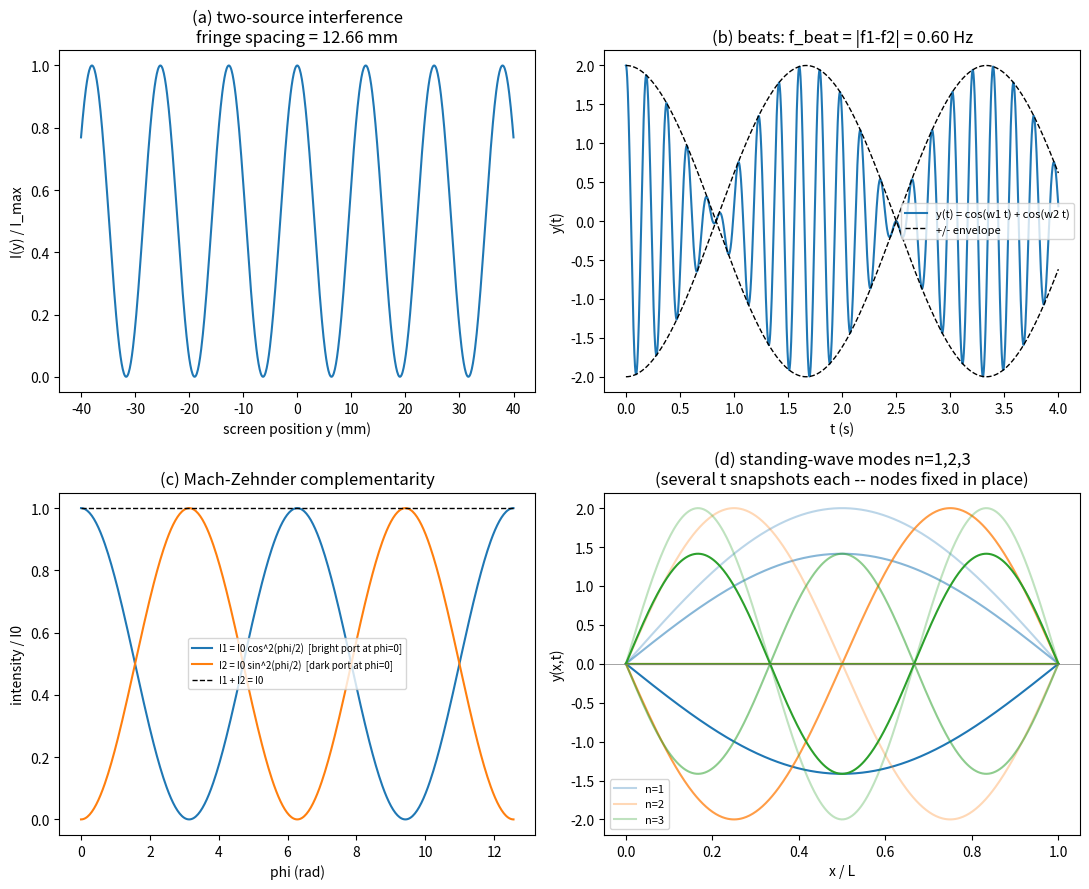

Write the Python code that produced this figure.
"""
Day 6: two-source interference, beats, Mach-Zehnder complementarity, and
standing-wave mode shapes -- four analytic panels, no integration anywhere.

TWEAK: halve D (panel a source separation) -- fringe spacing (lambda*L/D)
       should visibly double (wider fringes, still several visible across
       the +-40 mm window).
TWEAK: set F2 much closer to F1 (panel b) -- the beat envelope should
       oscillate much more slowly (fewer beats over the same time window).
TWEAK: add a constant offset to PHI (panel c), e.g. PHI + 0.3 -- I1 and I2
       both shift left/right but I1+I2 stays exactly flat at I0.
TWEAK: add more entries to T_SNAPSHOTS (panel d) -- expect the same fixed
       node positions for each n, just a finer time sampling between them.
"""
import numpy as np
import matplotlib.pyplot as plt

# ---- panel (a): two-source interference on a screen ----
LAMBDA = 633e-9   # m, He-Ne red laser
D = 1.0e-4        # m, source separation (TWEAK)
L_SCREEN = 2.0    # m, source-to-screen distance
I0_A = 1.0

y = np.linspace(-0.04, 0.04, 800)          # screen position, m (+-40 mm)
phase_a = 2.0 * np.pi * D * y / (LAMBDA * L_SCREEN)   # delta = k*D*y/L_screen
I_screen = I0_A * np.cos(phase_a / 2.0) ** 2
fringe_spacing = LAMBDA * L_SCREEN / D

# ---- panel (b): beats ----
F1 = 5.0   # Hz
F2 = 5.6   # Hz (TWEAK, together with F1)
W1, W2 = 2.0 * np.pi * F1, 2.0 * np.pi * F2

t = np.linspace(0.0, 4.0, 2000)
y_beats = np.cos(W1 * t) + np.cos(W2 * t)
envelope = 2.0 * np.cos((W1 - W2) / 2.0 * t)

# ---- panel (c): Mach-Zehnder complementarity ----
I0_MZ = 1.0
PHI = np.linspace(0.0, 4.0 * np.pi, 400)
I1 = I0_MZ * np.cos(PHI / 2.0) ** 2
I2 = I0_MZ * np.sin(PHI / 2.0) ** 2
I_sum = I1 + I2

# ---- panel (d): standing-wave modes n=1,2,3 at a few time snapshots ----
L_STRING = 1.0
X_STR = np.linspace(0.0, L_STRING, 400)
OMEGA1 = 2.0 * np.pi                       # base angular frequency, n=1
T1 = 2.0 * np.pi / OMEGA1                  # n=1 period
T_SNAPSHOTS = [0.0, T1 / 8, T1 / 4, 3 * T1 / 8]
MODE_COLORS = ["C0", "C1", "C2"]

fig, axes = plt.subplots(2, 2, figsize=(11, 9))

axes[0, 0].plot(y * 1e3, I_screen)
axes[0, 0].set_title(f"(a) two-source interference\nfringe spacing = {fringe_spacing*1e3:.2f} mm")
axes[0, 0].set_xlabel("screen position y (mm)")
axes[0, 0].set_ylabel("I(y) / I_max")

axes[0, 1].plot(t, y_beats, label="y(t) = cos(w1 t) + cos(w2 t)")
axes[0, 1].plot(t, envelope, "k--", lw=1, label="+/- envelope")
axes[0, 1].plot(t, -envelope, "k--", lw=1)
axes[0, 1].set_title(f"(b) beats: f_beat = |f1-f2| = {abs(F1-F2):.2f} Hz")
axes[0, 1].set_xlabel("t (s)")
axes[0, 1].set_ylabel("y(t)")
axes[0, 1].legend(fontsize=8)

axes[1, 0].plot(PHI, I1, label="I1 = I0 cos^2(phi/2)  [bright port at phi=0]")
axes[1, 0].plot(PHI, I2, label="I2 = I0 sin^2(phi/2)  [dark port at phi=0]")
axes[1, 0].plot(PHI, I_sum, "k--", lw=1, label="I1 + I2 = I0")
axes[1, 0].set_title("(c) Mach-Zehnder complementarity")
axes[1, 0].set_xlabel("phi (rad)")
axes[1, 0].set_ylabel("intensity / I0")
axes[1, 0].legend(fontsize=7)

for n, color in zip([1, 2, 3], MODE_COLORS):
    for j, t_snap in enumerate(T_SNAPSHOTS):
        alpha = 0.3 + 0.7 * j / (len(T_SNAPSHOTS) - 1)
        y_mode = 2.0 * np.sin(n * np.pi * X_STR / L_STRING) * np.cos(n * OMEGA1 * t_snap)
        label = f"n={n}" if j == 0 else None
        axes[1, 1].plot(X_STR, y_mode, color=color, alpha=alpha, label=label)
axes[1, 1].axhline(0, color="gray", lw=0.5)
axes[1, 1].set_title("(d) standing-wave modes n=1,2,3\n(several t snapshots each -- nodes fixed in place)")
axes[1, 1].set_xlabel("x / L")
axes[1, 1].set_ylabel("y(x,t)")
axes[1, 1].legend(fontsize=8)

fig.tight_layout()
plt.show()
